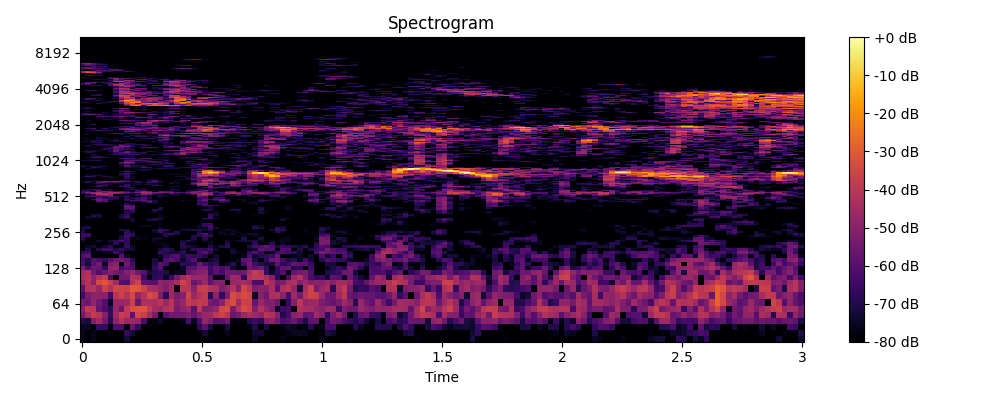

Values plotted in this chart, from the file beside it:
0, 1, 2, 3, 4, 5, 6, 7, 8, 9, 10, 11, 12, 13, 14, 15, 16, 17, 18, 19, 20, 21, 22, 23
-77.41, -80.0, -76.1, -79.72, -80.0, -80.0, -80.0, -80.0, -72.33, -79.58, -80.0, -80.0, -80.0, -80.0, -80.0, -80.0, -80.0, -80.0, -79.8, -80.0, -80.0, -80.0, -79.48, -77.96
-75.83, -80.0, -76.23, -80.0, -80.0, -77.67, -80.0, -80.0, -66.35, -72.25, -80.0, -80.0, -80.0, -80.0, -80.0, -80.0, -80.0, -80.0, -80.0, -80.0, -80.0, -80.0, -72.76, -80.0
-75.61, -74.46, -80.0, -65.82, -66.8, -80.0, -61.56, -62.29, -80.0, -56.75, -65.95, -80.0, -78.41, -80.0, -80.0, -80.0, -80.0, -80.0, -80.0, -80.0, -80.0, -68.08, -59.68, -71.57
-70.1, -71.56, -52.36, -45.62, -54.18, -69.14, -49.68, -42.17, -46.97, -46.47, -48.65, -62.2, -80.0, -77.5, -73.83, -79.38, -80.0, -79.17, -77.1, -62.67, -76.16, -62.51, -47.93, -52.75
-55.11, -45.09, -38.06, -40.66, -51, -66.8, -45.44, -37.32, -39.32, -58.9, -34.1, -37.15, -44.83, -53.53, -80.0, -59.93, -54.7, -54.77, -55.31, -53.08, -56.88, -51.07, -47.05, -46.42
-50.54, -39.16, -40.03, -57.56, -62.17, -67.71, -47.43, -55.99, -39.23, -33.16, -31.57, -31.14, -38.89, -44.26, -46.49, -42.08, -40.8, -53.61, -49.15, -46.87, -59.07, -39.69, -52.22, -51.36
-54.04, -55.53, -48.91, -54.7, -61.17, -76.17, -47.75, -47.66, -46.1, -36.39, -56.41, -43.29, -42.81, -43.9, -40.58, -46.86, -40.43, -51.14, -47.29, -37.5, -40.66, -38.01, -39.12, -53.88
-63.57, -53.38, -49.51, -49.52, -50.33, -63.34, -40.53, -36.32, -41.74, -34.56, -48.3, -41.86, -33.97, -36.23, -52.28, -67.53, -46.67, -53.51, -51.16, -35.45, -46.71, -41.75, -38.4, -68.14
-58.14, -42.02, -41.01, -47.73, -36.81, -42.5, -35.41, -36.31, -36.32, -30.62, -31.32, -35.98, -43.42, -44.44, -48.06, -52.16, -46.73, -80.0, -40.82, -40.48, -49.83, -38.04, -36.93, -42.05
-47.29, -41.88, -50.38, -33.74, -31.38, -37.5, -45.24, -60.17, -61.49, -42.22, -36.15, -58.88, -60.03, -60.34, -48.76, -50.44, -48.81, -44.07, -36.45, -41.28, -56.63, -52.85, -45.98, -58.94
-43.63, -41.27, -49.27, -41.72, -37.92, -62.4, -80.0, -54.43, -54.98, -42.41, -43.93, -64.3, -77.45, -67.98, -65.66, -74.8, -65.12, -54.18, -45.44, -41.28, -47.38, -47.03, -47.76, -59.21
-45.9, -42.27, -54.21, -61.53, -55.51, -50.72, -54.09, -56.42, -51.16, -47.65, -54.99, -60.37, -72.53, -70.05, -67.38, -70.77, -80.0, -75.12, -75.94, -57.1, -53.2, -51.52, -49.29, -66.8
-53.33, -62.97, -56.48, -57.77, -67.17, -48.22, -47.36, -63.2, -59.61, -61.77, -80.0, -77.93, -80.0, -66.89, -59.74, -78.61, -80.0, -80.0, -74.82, -59.88, -59.29, -54, -53.33, -64.39
-63.12, -71.96, -59.82, -54.52, -74.63, -52.37, -49.59, -80.0, -55.75, -63.44, -80.0, -80.0, -80.0, -70.89, -60.02, -63.09, -80.0, -77.46, -68.32, -70.22, -66.35, -55.9, -63.92, -69.23
-62.92, -70.24, -59.29, -62.27, -66.27, -60.33, -56.29, -54.21, -56.89, -68.34, -80.0, -80.0, -80.0, -72.1, -79.47, -62.14, -57.87, -62.38, -74.65, -65.48, -60.41, -75.7, -78.99, -73.93
-61.34, -58.21, -77.68, -80.0, -79.13, -78.83, -80.0, -59.6, -73.9, -78.77, -80.0, -80.0, -80.0, -80.0, -75.04, -67.25, -63.04, -59.76, -71.4, -63.8, -67.54, -65.03, -69.96, -80.0
-66.58, -64.5, -77.86, -80.0, -76.62, -74.54, -63.47, -70.32, -80.0, -80.0, -80.0, -80.0, -80.0, -80.0, -66.45, -70.58, -72.79, -71.68, -67.52, -78.15, -80.0, -63.85, -60.22, -66.89
-80.0, -71.2, -80.0, -70.48, -63.51, -63.63, -70.61, -66.9, -71.85, -72.28, -80.0, -80.0, -80.0, -80.0, -71.6, -66.28, -70.76, -80.0, -72.17, -75.36, -67.1, -65.56, -67.33, -63.5
-80.0, -74.88, -73.08, -77.22, -73.17, -68.58, -80.0, -75.71, -65.28, -74.67, -80.0, -80.0, -80.0, -80.0, -80.0, -73.82, -80.0, -80.0, -68.74, -71.52, -74.53, -80.0, -80.0, -70.59
-77.77, -80.0, -78.01, -80.0, -80.0, -76.45, -67.33, -77.26, -67.52, -80.0, -80.0, -80.0, -80.0, -76.9, -76.06, -77.45, -80.0, -80.0, -69.44, -80.0, -80.0, -80.0, -80.0, -75.17
-73.86, -79.36, -80.0, -72.96, -77.61, -72.5, -68.29, -62.78, -67.87, -80.0, -80.0, -80.0, -80.0, -75.54, -80.0, -80.0, -80.0, -80.0, -72.71, -69.19, -74.89, -80.0, -73.52, -76.94
-68.74, -79.47, -78.53, -80.0, -80.0, -80.0, -80.0, -71.95, -66.71, -80.0, -75.93, -77.22, -80.0, -74.38, -73.84, -77.67, -80.0, -80.0, -80.0, -80.0, -70.42, -80.0, -69.31, -77.66
-64.73, -64.61, -80.0, -80.0, -80.0, -80.0, -80.0, -73.43, -63.78, -68.52, -76.5, -78.16, -78.79, -80.0, -80.0, -70.19, -75.72, -80.0, -80.0, -80.0, -70.2, -71.36, -63.22, -67.44
-65.45, -66.14, -80.0, -80.0, -77.69, -80.0, -80.0, -80.0, -66.7, -67.92, -80.0, -80.0, -80.0, -80.0, -80.0, -68.01, -66.22, -71.42, -80.0, -80.0, -76.68, -66.27, -61.59, -72.79
-70.9, -80.0, -80.0, -80.0, -80.0, -80.0, -80.0, -78.38, -66.9, -74.44, -80.0, -80.0, -80.0, -74.66, -65.57, -73.55, -76.49, -68.69, -80.0, -80.0, -80.0, -72.3, -78.21, -74.1
-72.9, -80.0, -80.0, -80.0, -80.0, -80.0, -80.0, -70.81, -71.11, -79.44, -80.0, -80.0, -80.0, -73.33, -64.18, -68.95, -75.7, -80.0, -74.23, -71.49, -70.05, -71.14, -73.18, -68.16
-71.86, -69.91, -80.0, -80.0, -80.0, -80.0, -80.0, -80.0, -80.0, -80.0, -80.0, -80.0, -80.0, -79.87, -74.44, -80.0, -80.0, -80.0, -77.69, -76.64, -80.0, -75.42, -74.15, -63.24
-76.87, -74.08, -80.0, -80.0, -80.0, -79.79, -80.0, -80.0, -80.0, -80.0, -78.9, -75.5, -75.22, -80.0, -79.3, -80.0, -80.0, -80.0, -78.26, -80.0, -80.0, -74.85, -66.61, -62.37
-80.0, -80.0, -80.0, -80.0, -80.0, -80.0, -80.0, -80.0, -80.0, -80.0, -80.0, -80.0, -80.0, -78.91, -76.52, -80.0, -80.0, -80.0, -80.0, -80.0, -80.0, -76.81, -65.43, -65.95
-80.0, -80.0, -80.0, -80.0, -80.0, -80.0, -80.0, -80.0, -80.0, -75.05, -78.84, -80.0, -80.0, -80.0, -80.0, -80.0, -80.0, -80.0, -80.0, -80.0, -80.0, -80.0, -80.0, -80.0
-80.0, -80.0, -80.0, -80.0, -80.0, -80.0, -80.0, -80.0, -80.0, -71.64, -80.0, -80.0, -71.97, -71.43, -73.9, -80.0, -80.0, -80.0, -80.0, -80.0, -80.0, -80.0, -74.25, -76.67
-80.0, -74.72, -80.0, -80.0, -80.0, -80.0, -80.0, -75.69, -69.95, -74.6, -80.0, -80.0, -74.83, -69.26, -71.88, -80.0, -80.0, -80.0, -80.0, -80.0, -80.0, -79.21, -66.57, -64
-80.0, -74.76, -71.21, -72.59, -80.0, -80.0, -80.0, -70.92, -63.99, -77.14, -80.0, -80.0, -80.0, -80.0, -74.75, -79.24, -80.0, -80.0, -80.0, -80.0, -80.0, -80.0, -80.0, -63.94
-80.0, -80.0, -71.97, -71.46, -80.0, -80.0, -80.0, -72.31, -66.22, -80.0, -80.0, -80.0, -80.0, -77.89, -75.51, -80.0, -80.0, -80.0, -80.0, -80.0, -80.0, -80.0, -79.04, -66.48
-80.0, -80.0, -80.0, -77.33, -80.0, -80.0, -80.0, -80.0, -69.33, -75.44, -80.0, -80.0, -80.0, -78.21, -80.0, -80.0, -80.0, -80.0, -80.0, -80.0, -80.0, -80.0, -80.0, -73.85
-80.0, -80.0, -80.0, -80.0, -80.0, -80.0, -80.0, -80.0, -70.11, -67.05, -80.0, -80.0, -77.09, -74.19, -80.0, -80.0, -80.0, -80.0, -80.0, -79.42, -80.0, -80.0, -80.0, -80.0
-80.0, -80.0, -78.58, -80.0, -80.0, -80.0, -80.0, -80.0, -75.17, -66.21, -80.0, -80.0, -80.0, -68.9, -77.01, -80.0, -80.0, -80.0, -75.42, -78.74, -80.0, -80.0, -71.04, -71.67
-80.0, -80.0, -79.43, -80.0, -80.0, -80.0, -80.0, -76.93, -60.95, -61.26, -78.89, -80.0, -80.0, -69.1, -67.09, -78.02, -80.0, -80.0, -80.0, -80.0, -80.0, -80.0, -69.82, -69.66
-80.0, -80.0, -80.0, -80.0, -80.0, -80.0, -80.0, -79.69, -56.97, -58.31, -80.0, -80.0, -80.0, -79.79, -71.47, -79.56, -80.0, -80.0, -80.0, -80.0, -80.0, -80.0, -80.0, -74.01
-79.02, -80.0, -80.0, -80.0, -80.0, -80.0, -80.0, -80.0, -56.61, -56.91, -74.18, -77.93, -79.4, -80.0, -80.0, -80.0, -80.0, -80.0, -80.0, -80.0, -80.0, -80.0, -75.09, -68.99
-80.0, -76.01, -80.0, -80.0, -80.0, -80.0, -80.0, -72.51, -58.76, -61.44, -80.0, -76.69, -80.0, -80.0, -80.0, -80.0, -80.0, -80.0, -80.0, -80.0, -80.0, -73.42, -62.47, -64.27
-80.0, -80.0, -80.0, -80.0, -80.0, -80.0, -80.0, -80.0, -68.49, -73.41, -80.0, -78.1, -77.93, -77.31, -80.0, -80.0, -80.0, -80.0, -80.0, -80.0, -80.0, -66.35, -63.37, -80.0
-80.0, -80.0, -80.0, -72.1, -75.13, -80.0, -78.23, -77.85, -78.6, -80.0, -80.0, -73.54, -63.22, -71.12, -80.0, -80.0, -80.0, -80.0, -80.0, -80.0, -80.0, -66.34, -66.64, -80.0
-80.0, -80.0, -76.85, -60.85, -60.88, -72.33, -80.0, -80.0, -80.0, -66.83, -75.68, -66.04, -58.1, -73.51, -80.0, -75.67, -80.0, -80.0, -80.0, -80.0, -80.0, -68.39, -61.33, -75.93
-80.0, -80.0, -74.51, -54.99, -61.14, -80.0, -76.73, -78.1, -66.98, -63.91, -61.14, -58.05, -64.53, -70.46, -80.0, -79.73, -80.0, -80.0, -73.77, -77.7, -80.0, -62.58, -57.5, -78.78
-80.0, -80.0, -63.15, -54.27, -58.41, -68.24, -74.02, -80.0, -65.24, -75.78, -65.13, -61.48, -80.0, -80.0, -80.0, -80.0, -80.0, -80.0, -80.0, -80.0, -80.0, -67.38, -58.26, -64.91
-80.0, -73.82, -80.0, -60.39, -68.95, -68.67, -67.63, -80.0, -68.54, -71.42, -67.26, -62.27, -70.43, -80.0, -76.55, -80.0, -80.0, -80.0, -80.0, -80.0, -80.0, -65.32, -63.58, -80.0
-80.0, -66.63, -61.9, -66.02, -68.65, -59.16, -64.45, -72.15, -69.84, -80.0, -80.0, -70.27, -74.67, -77.36, -71.17, -76.84, -80.0, -80.0, -80.0, -80.0, -80.0, -57.38, -61.78, -80.0
-80.0, -66.11, -65.43, -53.9, -51.6, -50.41, -80.0, -75.55, -71.47, -75.56, -67.27, -67.13, -71.43, -77.53, -71.03, -74.2, -77.55, -76.17, -80.0, -80.0, -80.0, -52.16, -50.28, -63.69
-79.02, -79.66, -65.08, -44.47, -38.28, -47.71, -80.0, -80.0, -80.0, -74.77, -66.4, -54.22, -57.89, -69.54, -74.18, -80.0, -70.52, -69.28, -78.78, -75.63, -65.46, -45.37, -39.65, -47.42
-69.74, -58.14, -45.42, -39.74, -48.59, -43.67, -51.13, -55.98, -64.59, -73.35, -72.82, -47.56, -49.48, -61.99, -61.99, -73.62, -60.09, -71.87, -70.54, -63.64, -51.9, -53.09, -40.57, -46.04
-64.03, -51.64, -49.87, -45.9, -53.34, -46.09, -44.56, -48.08, -54.26, -59.9, -52.66, -43.27, -45.59, -53.88, -52.46, -52.45, -53.87, -59.59, -64.46, -55.13, -49.19, -54.96, -48.52, -52.51
-64.4, -62.34, -80.0, -57.28, -52.31, -55.61, -67.29, -60, -66.99, -75.47, -62.04, -50.1, -57.16, -80.0, -59.63, -61.22, -63.14, -76.66, -79.81, -68, -54.4, -49.68, -58.32, -71.33
-69.47, -74.93, -70.15, -61.09, -80.0, -69.73, -78.97, -80.0, -76.51, -80.0, -63.45, -69.49, -77.44, -74.85, -80.0, -78.18, -76.21, -73, -80.0, -71.13, -73.07, -68.73, -55.92, -65.01
-77.44, -69.8, -66.1, -68.35, -72.26, -74.56, -80.0, -80.0, -72.18, -71.95, -73.93, -72.22, -80.0, -80.0, -80.0, -80.0, -71.31, -73.53, -80.0, -80.0, -74.77, -65.61, -69.79, -71.9
-80.0, -80.0, -80.0, -80.0, -80.0, -80.0, -80.0, -80.0, -74.48, -71.81, -75.24, -71.87, -80.0, -80.0, -80.0, -80.0, -76.34, -76.24, -80.0, -80.0, -77.01, -75.87, -75.73, -64.17
-80.0, -80.0, -80.0, -77.08, -73.89, -80.0, -80.0, -80.0, -69.88, -70.27, -80, -80.0, -77.98, -80.0, -80.0, -80.0, -73.37, -78.57, -80.0, -76.08, -80.0, -80.0, -62.74, -57.04
-80.0, -80.0, -73.98, -63.6, -75.81, -80.0, -75.18, -67.96, -66.03, -80.0, -80.0, -80.0, -80.0, -75.94, -80.0, -80.0, -78.47, -72.72, -75.45, -80.0, -80.0, -69.19, -80.0, -54.7
-80.0, -80.0, -68.38, -59.58, -67.32, -76.12, -80.0, -77.08, -65.17, -80.0, -80.0, -80.0, -80.0, -70.58, -70.34, -80.0, -80.0, -80.0, -80.0, -80.0, -74.46, -55.67, -49.75, -52.78
-80.0, -80.0, -77.04, -67.97, -62.04, -78.96, -80.0, -69.97, -64.37, -71.21, -79.42, -79.71, -80.0, -66.9, -69.64, -80.0, -80.0, -80.0, -80.0, -80.0, -80.0, -47.87, -44.08, -56.92
... 965 more rows
